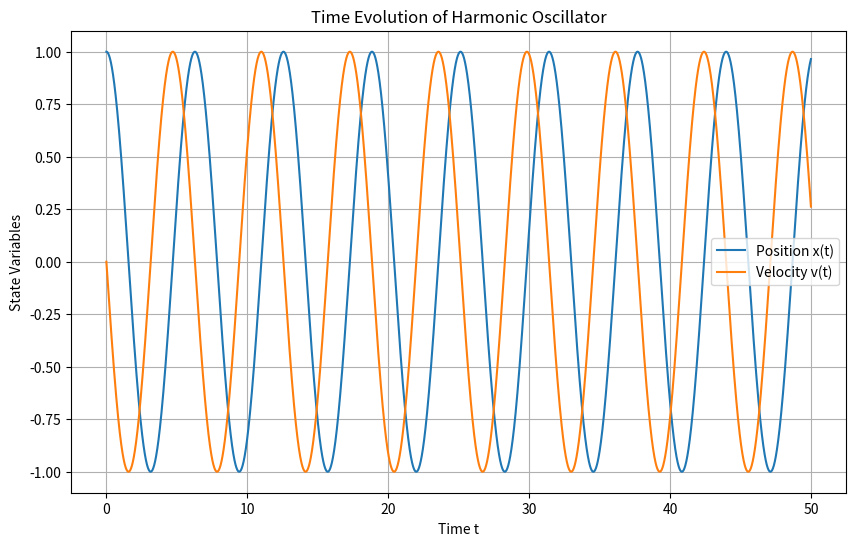
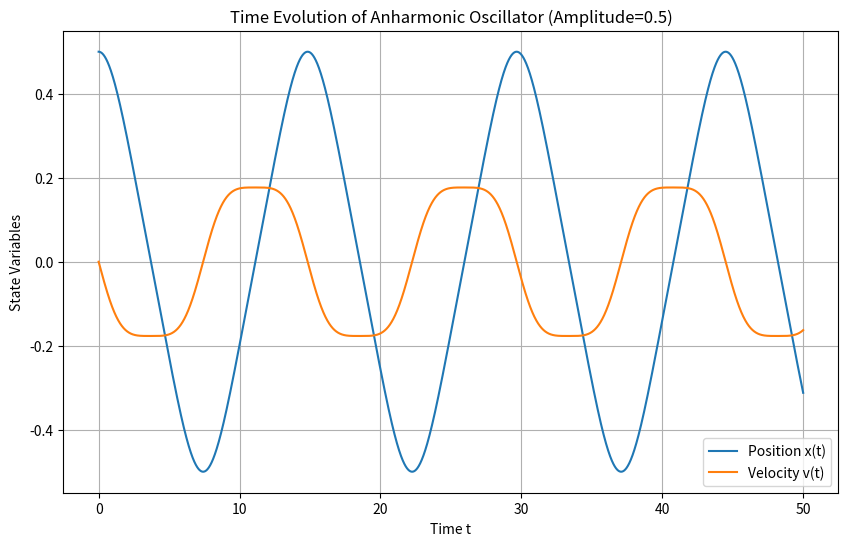
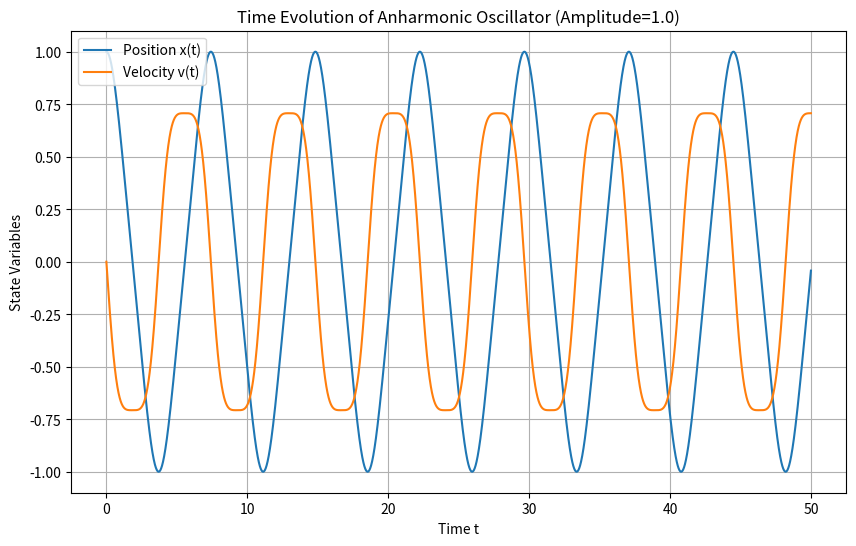
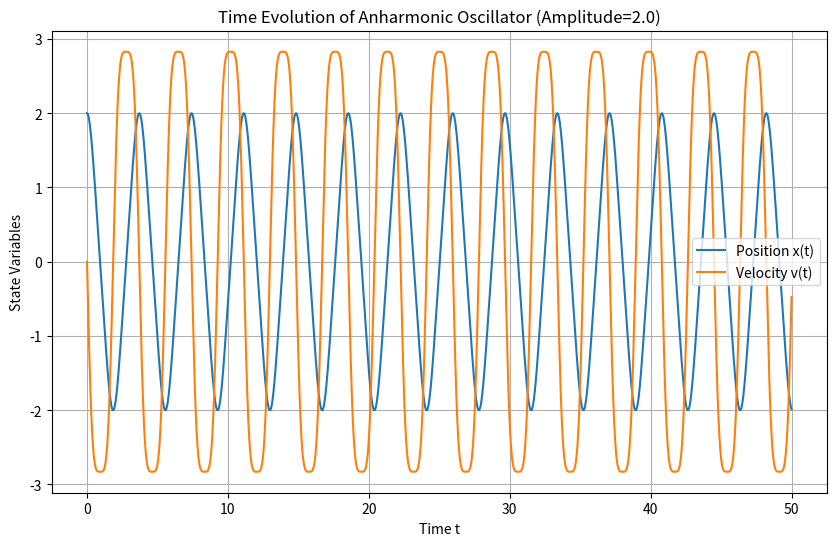
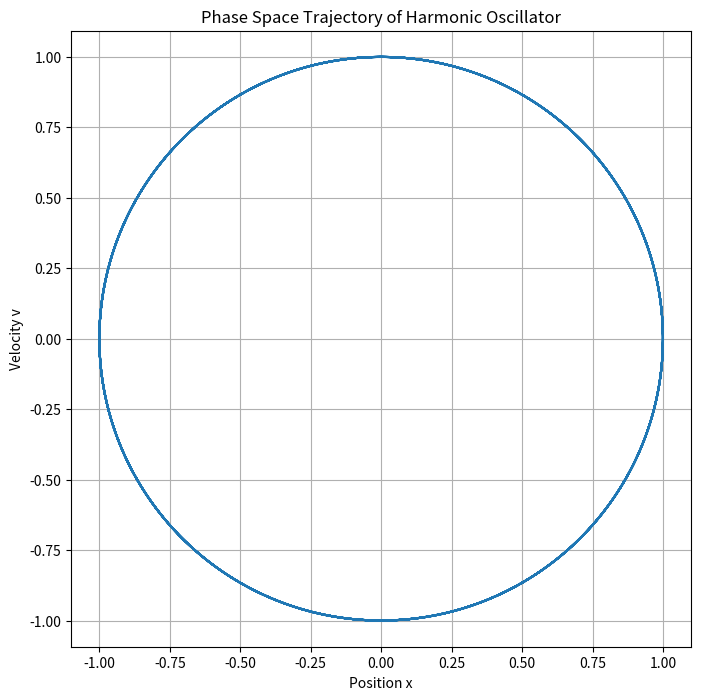
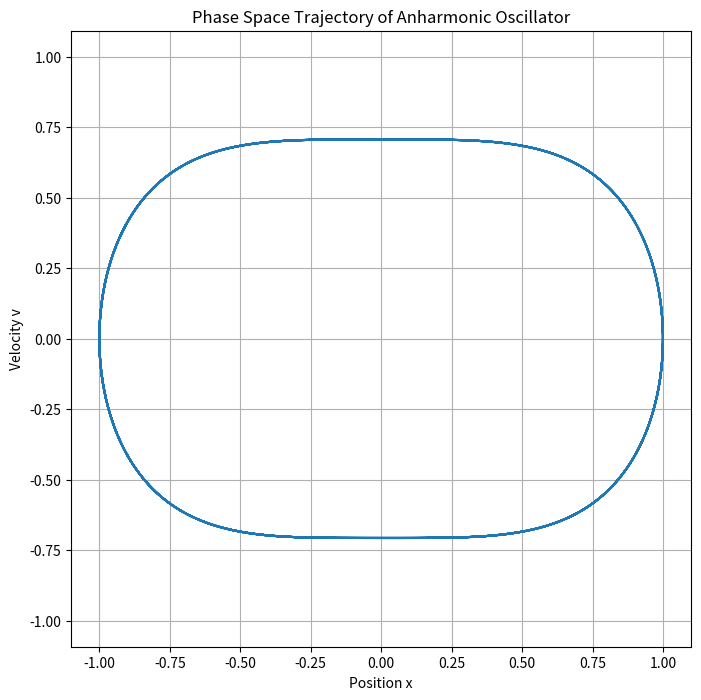

Recreate these plots in Python, in order.
import numpy as np
import matplotlib.pyplot as plt
from typing import Tuple, Callable, List

# 定义简谐振子的微分方程组
def harmonic_oscillator_ode(state, t, omega=1.0):
    """
    简谐振子的一阶微分方程组。
    
    参数:
        state: 当前状态，包含位置x和速度v
        t: 时间（未使用）
        omega: 角频率，默认为1.0
    
    返回:
        微分方程的导数向量 [dx/dt, dv/dt]
    """
    x, v = state  # 解包状态向量为位置和速度
    dxdt = v  # 位置的变化率是速度
    dvdt = -omega**2 * x  # 速度的变化率由回复力决定
    return np.array([dxdt, dvdt])  # 返回导数向量

# 定义非谐振子的微分方程组
def anharmonic_oscillator_ode(state, t, omega=1.0):
    """
    非谐振子的一阶微分方程组。
    
    参数:
        state: 当前状态，包含位置x和速度v
        t: 时间（未使用）
        omega: 角频率，默认为1.0
    
    返回:
        微分方程的导数向量 [dx/dt, dv/dt]
    """
    x, v = state  # 解包状态向量为位置和速度
    dxdt = v  # 位置的变化率是速度
    dvdt = -omega**2 * x**3  # 非线性回复力导致速度的变化率与位置的立方成正比
    return np.array([dxdt, dvdt])  # 返回导数向量

# 实现四阶龙格-库塔方法进行数值积分
def rk4_step(ode_func: Callable, state: np.ndarray, t: float, dt: float, **kwargs) -> np.ndarray:
    """
    使用四阶龙格-库塔方法进行一步数值积分。
    
    参数:
        ode_func: 微分方程函数
        state: 当前状态
        t: 当前时间
        dt: 时间步长
        **kwargs: 传递给ode_func的额外参数
    
    返回:
        下一步的状态
    """
    k1 = ode_func(state, t, **kwargs)  # 第一个斜率估计
    k2 = ode_func(state + 0.5*dt*k1, t + 0.5*dt, **kwargs)  # 第二个斜率估计（中点）
    k3 = ode_func(state + 0.5*dt*k2, t + 0.5*dt, **kwargs)  # 第三个斜率估计（中点）
    k4 = ode_func(state + dt*k3, t + dt, **kwargs)  # 第四个斜率估计（终点）
    # 使用四个斜率的加权平均更新状态
    return state + (dt/6.0)*(k1 + 2*k2 + 2*k3 + k4)

# 求解常微分方程组的函数
def solve_ode(ode_func: Callable, initial_state: np.ndarray, t_span: Tuple[float, float], 
              dt: float, **kwargs) -> Tuple[np.ndarray, np.ndarray]:
    """
    求解常微分方程组。
    
    参数:
        ode_func: 微分方程函数
        initial_state: 初始状态
        t_span: 时间范围 (t_start, t_end)
        dt: 时间步长
        **kwargs: 传递给ode_func的额外参数
    
    返回:
        时间点数组和状态数组
    """
    t_start, t_end = t_span  # 获取时间范围
    t = np.arange(t_start, t_end + dt, dt)  # 创建时间点数组
    states = np.zeros((len(t), len(initial_state)))  # 初始化状态数组
    states[0] = initial_state  # 设置初始状态
    
    # 使用RK4方法逐步求解
    for i in range(1, len(t)):
        states[i] = rk4_step(ode_func, states[i-1], t[i-1], dt, **kwargs)
    
    return t, states  # 返回时间和状态数组

# 绘制状态随时间的演化图
def plot_time_evolution(t: np.ndarray, states: np.ndarray, title: str) -> None:
    """
    绘制状态随时间的演化。
    
    参数:
        t: 时间点数组
        states: 状态数组
        title: 图表标题
    """
    plt.figure(figsize=(10, 6))  # 设置图形大小
    plt.plot(t, states[:, 0], label='Position x(t)')  # 绘制位置随时间变化
    plt.plot(t, states[:, 1], label='Velocity v(t)')  # 绘制速度随时间变化
    plt.xlabel('Time t')  # 设置X轴标签
    plt.ylabel('State Variables')  # 设置Y轴标签
    plt.title(title)  # 设置图表标题
    plt.grid(True)  # 显示网格
    plt.legend()  # 显示图例
    plt.show()  # 显示图形

# 绘制相空间轨迹图
def plot_phase_space(states: np.ndarray, title: str) -> None:
    """
    绘制相空间轨迹。
    
    参数:
        states: 状态数组
        title: 图表标题
    """
    plt.figure(figsize=(8, 8))  # 设置图形大小
    plt.plot(states[:, 0], states[:, 1])  # 绘制速度vs位置
    plt.xlabel('Position x')  # 设置X轴标签
    plt.ylabel('Velocity v')  # 设置Y轴标签
    plt.title(title)  # 设置图表标题
    plt.grid(True)  # 显示网格
    plt.axis('equal')  # 保持比例
    plt.show()  # 显示图形

# 分析振动周期的函数
def analyze_period(t: np.ndarray, states: np.ndarray) -> float:
    """
    分析振动周期。
    
    参数:
        t: 时间点数组
        states: 状态数组
    
    返回:
        估计的振动周期
    """
    x = states[:, 0]  # 获取位置数据
    peaks = []
    for i in range(1, len(x)-1):
        if x[i] > x[i-1] and x[i] > x[i+1]:
            peaks.append(t[i])  # 记录位置极大值对应的时间
    
    if len(peaks) < 2:  # 如果极大值点不足两个，无法计算周期
        return np.nan
    
    # 计算相邻极大值之间的时间差的平均值
    periods = np.diff(peaks)
    return np.mean(periods)

# 主函数，执行所有任务
def main():
    # 设置参数
    omega = 1.0  # 角频率
    t_span = (0, 50)  # 时间范围
    dt = 0.01  # 时间步长
    
    # 任务1：简谐振子的数值求解
    print("任务1：简谐振子的数值求解")
    initial_state = np.array([1.0, 0.0])  # 初始状态：位置1.0，速度0.0
    t, states = solve_ode(harmonic_oscillator_ode, initial_state, t_span, dt, omega=omega)
    plot_time_evolution(t, states, 'Time Evolution of Harmonic Oscillator')
    # 图片内容：显示简谐振子的位置和速度随时间变化的曲线，位置为正弦波，速度为余弦波
    period = analyze_period(t, states)
    print(f'Harmonic Oscillator Period: {period:.4f} (Theoretical: {2*np.pi/omega:.4f})')
    
    # 任务2：简谐振子振幅对周期的影响分析
    print("\n任务2：简谐振子振幅对周期的影响分析")
    amplitudes = [0.5, 1.0, 2.0]  # 不同的初始振幅
    periods = []
    
    for A in amplitudes:
        initial_state = np.array([A, 0.0])  # 设置初始状态
        t, states = solve_ode(harmonic_oscillator_ode, initial_state, t_span, dt, omega=omega)
        period = analyze_period(t, states)  # 分析周期
        periods.append(period)
        print(f'Amplitude {A}: Period = {period:.4f}')
    
    # 任务3：非谐振子的数值分析
    print("\n任务3：非谐振子的数值分析")
    for A in amplitudes:
        initial_state = np.array([A, 0.0])  # 设置初始状态
        t, states = solve_ode(anharmonic_oscillator_ode, initial_state, t_span, dt, omega=omega)
        period = analyze_period(t, states)  # 分析周期
        print(f'Anharmonic Oscillator - Amplitude {A}: Period = {period:.4f}')
        plot_time_evolution(t, states, f'Time Evolution of Anharmonic Oscillator (Amplitude={A})')
        # 图片内容：显示非谐振子的位置和速度随时间变化的曲线，波形非正弦，呈现非线性特征
    
    # 任务4：相空间分析
    print("\n任务4：相空间分析")
    initial_state = np.array([1.0, 0.0])  # 初始状态：位置1.0，速度0.0
    t, states_harmonic = solve_ode(harmonic_oscillator_ode, initial_state, t_span, dt, omega=omega)
    plot_phase_space(states_harmonic, 'Phase Space Trajectory of Harmonic Oscillator')
    # 图片内容：显示简谐振子的相空间轨迹，为完美椭圆
    
    t, states_anharmonic = solve_ode(anharmonic_oscillator_ode, initial_state, t_span, dt, omega=omega)
    plot_phase_space(states_anharmonic, 'Phase Space Trajectory of Anharmonic Oscillator')
    # 图片内容：显示非谐振子的相空间轨迹，为变形的闭合曲线

if __name__ == "__main__":
    main()  # 执行主函数
